Run: headless pygame with SDL's dummy video driver; simulated clock (each Clock.tick advances the game by its frame time, no real sleeping); random seed 0; keys injected as events and as key.get_pressed() state; no mouse input; restart key R tapped at the start of phases 3 and 4.
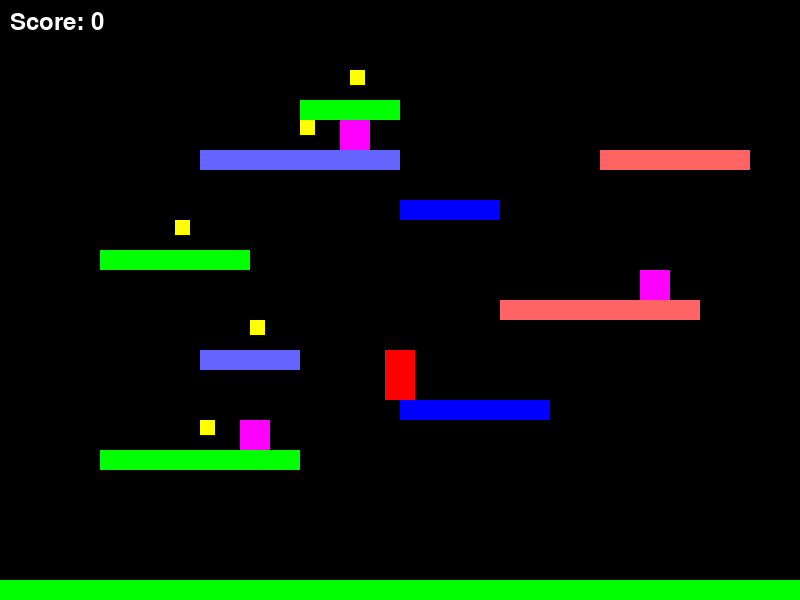
Frame 1 of 4 · flips 1–60 · no input
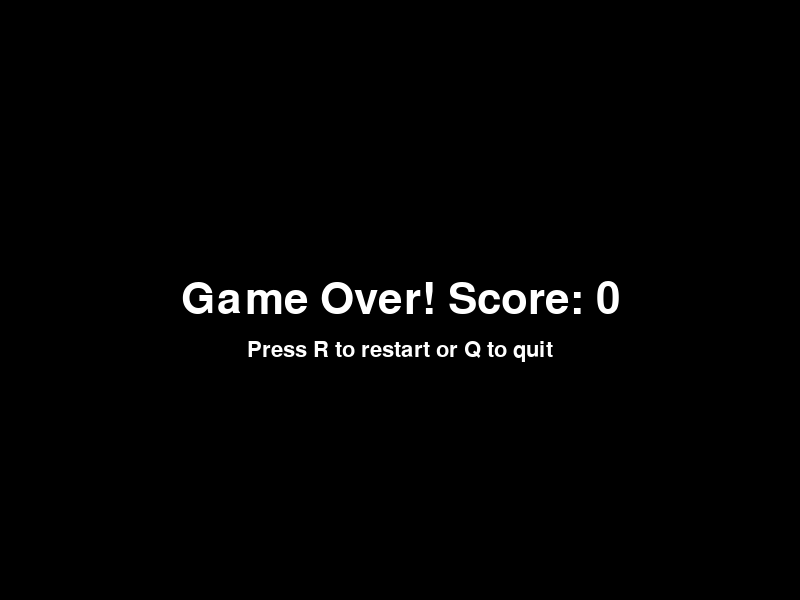
Frame 2 of 4 · flips 61–180 · tapped SPACE, RETURN · held RIGHT (→), D
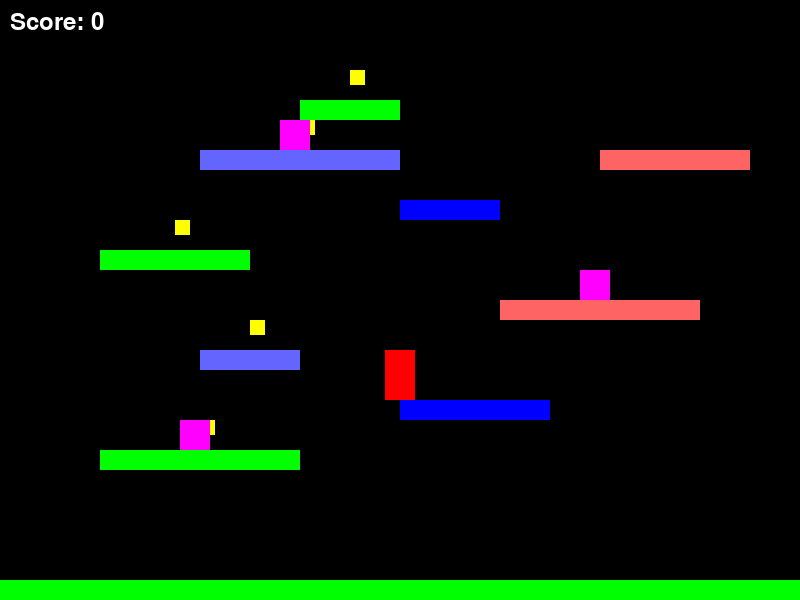
Frame 3 of 4 · flips 181–300 · tapped R · held DOWN (↓), S
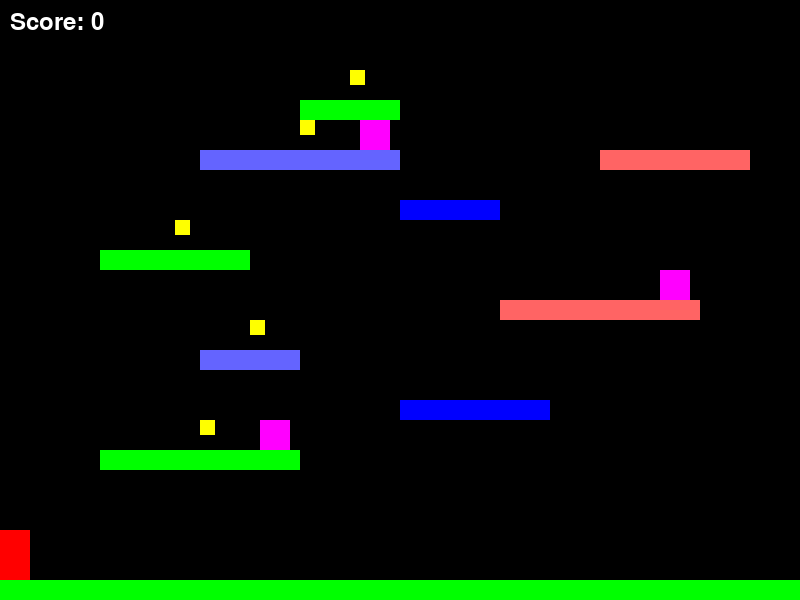
Frame 4 of 4 · flips 301–420 · tapped R · held LEFT (←), A, UP (↑), W

The pygame program that drew these frames:

import pygame
import sys
import random

# Initialize pygame
pygame.init()

# Constants
WIDTH, HEIGHT = 800, 600
FPS = 60
GRAVITY = 1
JUMP_POWER = -15
PLAYER_SPEED = 5

# Colors
WHITE = (255, 255, 255)
BLACK = (0, 0, 0)
GREEN = (0, 255, 0)
BLUE = (0, 0, 255)
RED = (255, 0, 0)
YELLOW = (255, 255, 0)
PLATFORM_COLORS = [GREEN, BLUE, (100, 100, 255), (255, 100, 100)]

# Create the screen
screen = pygame.display.set_mode((WIDTH, HEIGHT))
pygame.display.set_caption("Amazing Platformer")
clock = pygame.time.Clock()

# Load images (using simple rectangles for now)
def load_images():
    images = {
        'player': pygame.Surface((30, 50)),
        'platform': pygame.Surface((100, 20)),
        'coin': pygame.Surface((15, 15)),
        'enemy': pygame.Surface((30, 30))
    }
    
    images['player'].fill(RED)
    images['platform'].fill(GREEN)
    images['coin'].fill(YELLOW)
    images['enemy'].fill((255, 0, 255))
    
    return images

class Player(pygame.sprite.Sprite):
    def __init__(self, images):
        super().__init__()
        self.image = images['player']
        self.rect = self.image.get_rect()
        self.rect.center = (WIDTH // 2, HEIGHT // 2)
        self.velocity_y = 0
        self.velocity_x = 0
        self.on_ground = False
        self.score = 0
        
    def update(self, platforms):
        # Apply gravity
        self.velocity_y += GRAVITY
        
        # Move horizontally
        self.rect.x += self.velocity_x
        
        # Check for horizontal collisions with screen boundaries
        if self.rect.left < 0:
            self.rect.left = 0
        if self.rect.right > WIDTH:
            self.rect.right = WIDTH
            
        # Move vertically
        self.rect.y += self.velocity_y
        
        # Check if we're on a platform
        self.on_ground = False
        for platform in platforms:
            if self.rect.bottom >= platform.rect.top and self.rect.bottom <= platform.rect.top + self.velocity_y and \
               self.rect.right > platform.rect.left and self.rect.left < platform.rect.right:
                self.rect.bottom = platform.rect.top
                self.on_ground = True
                self.velocity_y = 0
        
        # Check for vertical collisions with screen boundaries
        if self.rect.top < 0:
            self.rect.top = 0
            self.velocity_y = 0
        if self.rect.bottom > HEIGHT:
            self.rect.bottom = HEIGHT
            self.on_ground = True
            self.velocity_y = 0
    
    def jump(self):
        if self.on_ground:
            self.velocity_y = JUMP_POWER
            
    def move_left(self):
        self.velocity_x = -PLAYER_SPEED
        
    def move_right(self):
        self.velocity_x = PLAYER_SPEED
        
    def stop(self):
        self.velocity_x = 0

class Platform(pygame.sprite.Sprite):
    def __init__(self, x, y, width, images, color=None):
        super().__init__()
        self.image = pygame.transform.scale(images['platform'], (width, 20))
        if color:
            self.image.fill(color)
        self.rect = self.image.get_rect()
        self.rect.x = x
        self.rect.y = y

class Coin(pygame.sprite.Sprite):
    def __init__(self, x, y, images):
        super().__init__()
        self.image = images['coin']
        self.rect = self.image.get_rect()
        self.rect.x = x
        self.rect.y = y

class Enemy(pygame.sprite.Sprite):
    def __init__(self, x, y, images, min_x, max_x):
        super().__init__()
        self.image = images['enemy']
        self.rect = self.image.get_rect()
        self.rect.x = x
        self.rect.y = y
        self.min_x = min_x
        self.max_x = max_x
        self.speed = 2
        self.direction = 1  # 1 for right, -1 for left
        
    def update(self):
        self.rect.x += self.speed * self.direction
        
        if self.rect.x <= self.min_x:
            self.direction = 1
        elif self.rect.x >= self.max_x:
            self.direction = -1

def create_level(images):
    platforms = pygame.sprite.Group()
    coins = pygame.sprite.Group()
    enemies = pygame.sprite.Group()
    
    # Create ground
    ground = Platform(0, HEIGHT - 20, WIDTH, images)
    platforms.add(ground)
    
    # Create platforms
    platform_positions = [
        (100, 450, 200),
        (400, 400, 150),
        (200, 350, 100),
        (500, 300, 200),
        (100, 250, 150),
        (400, 200, 100),
        (200, 150, 200),
        (600, 150, 150),
        (300, 100, 100)
    ]
    
    for i, (x, y, width) in enumerate(platform_positions):
        color = PLATFORM_COLORS[i % len(PLATFORM_COLORS)]
        platform = Platform(x, y, width, images, color)
        platforms.add(platform)
        
        # Add coins on some platforms
        if i % 2 == 0:
            coin = Coin(x + width // 2, y - 30, images)
            coins.add(coin)
        
        # Add enemies on some platforms
        if i % 3 == 0:
            enemy = Enemy(x + 20, y - 30, images, x, x + width - 30)
            enemies.add(enemy)
    
    return platforms, coins, enemies

def game_over_screen(score):
    font = pygame.font.SysFont(None, 64)
    text = font.render(f"Game Over! Score: {score}", True, WHITE)
    text_rect = text.get_rect(center=(WIDTH // 2, HEIGHT // 2))
    
    restart_font = pygame.font.SysFont(None, 32)
    restart_text = restart_font.render("Press R to restart or Q to quit", True, WHITE)
    restart_rect = restart_text.get_rect(center=(WIDTH // 2, HEIGHT // 2 + 50))
    
    while True:
        for event in pygame.event.get():
            if event.type == pygame.QUIT:
                pygame.quit()
                sys.exit()
            if event.type == pygame.KEYDOWN:
                if event.key == pygame.K_r:
                    return True
                if event.key == pygame.K_q:
                    pygame.quit()
                    sys.exit()
        
        screen.fill(BLACK)
        screen.blit(text, text_rect)
        screen.blit(restart_text, restart_rect)
        pygame.display.flip()
        clock.tick(FPS)

def main():
    images = load_images()
    
    while True:
        # Initialize game objects
        player = Player(images)
        platforms, coins, enemies = create_level(images)
        
        # Game variables
        running = True
        game_over = False
        
        # Main game loop
        while running:
            # Handle events
            for event in pygame.event.get():
                if event.type == pygame.QUIT:
                    pygame.quit()
                    sys.exit()
                
                if event.type == pygame.KEYDOWN:
                    if event.key == pygame.K_SPACE:
                        player.jump()
                    if event.key == pygame.K_LEFT:
                        player.move_left()
                    if event.key == pygame.K_RIGHT:
                        player.move_right()
                
                if event.type == pygame.KEYUP:
                    if event.key in (pygame.K_LEFT, pygame.K_RIGHT):
                        player.stop()
            
            # Update game objects
            player.update(platforms)
            enemies.update()
            
            # Check for coin collisions
            coin_collisions = pygame.sprite.spritecollide(player, coins, True)
            for coin in coin_collisions:
                player.score += 10
            
            # Check for enemy collisions
            enemy_collisions = pygame.sprite.spritecollide(player, enemies, False)
            if enemy_collisions:
                game_over = True
                running = False
            
            # Draw everything
            screen.fill(BLACK)
            
            # Draw score
            font = pygame.font.SysFont(None, 36)
            score_text = font.render(f"Score: {player.score}", True, WHITE)
            screen.blit(score_text, (10, 10))
            
            # Draw sprites
            platforms.draw(screen)
            coins.draw(screen)
            enemies.draw(screen)
            screen.blit(player.image, player.rect)
            
            pygame.display.flip()
            clock.tick(FPS)
        
        # Game over, show screen
        restart = game_over_screen(player.score)
        if not restart:
            break

if __name__ == "__main__":
    main()
